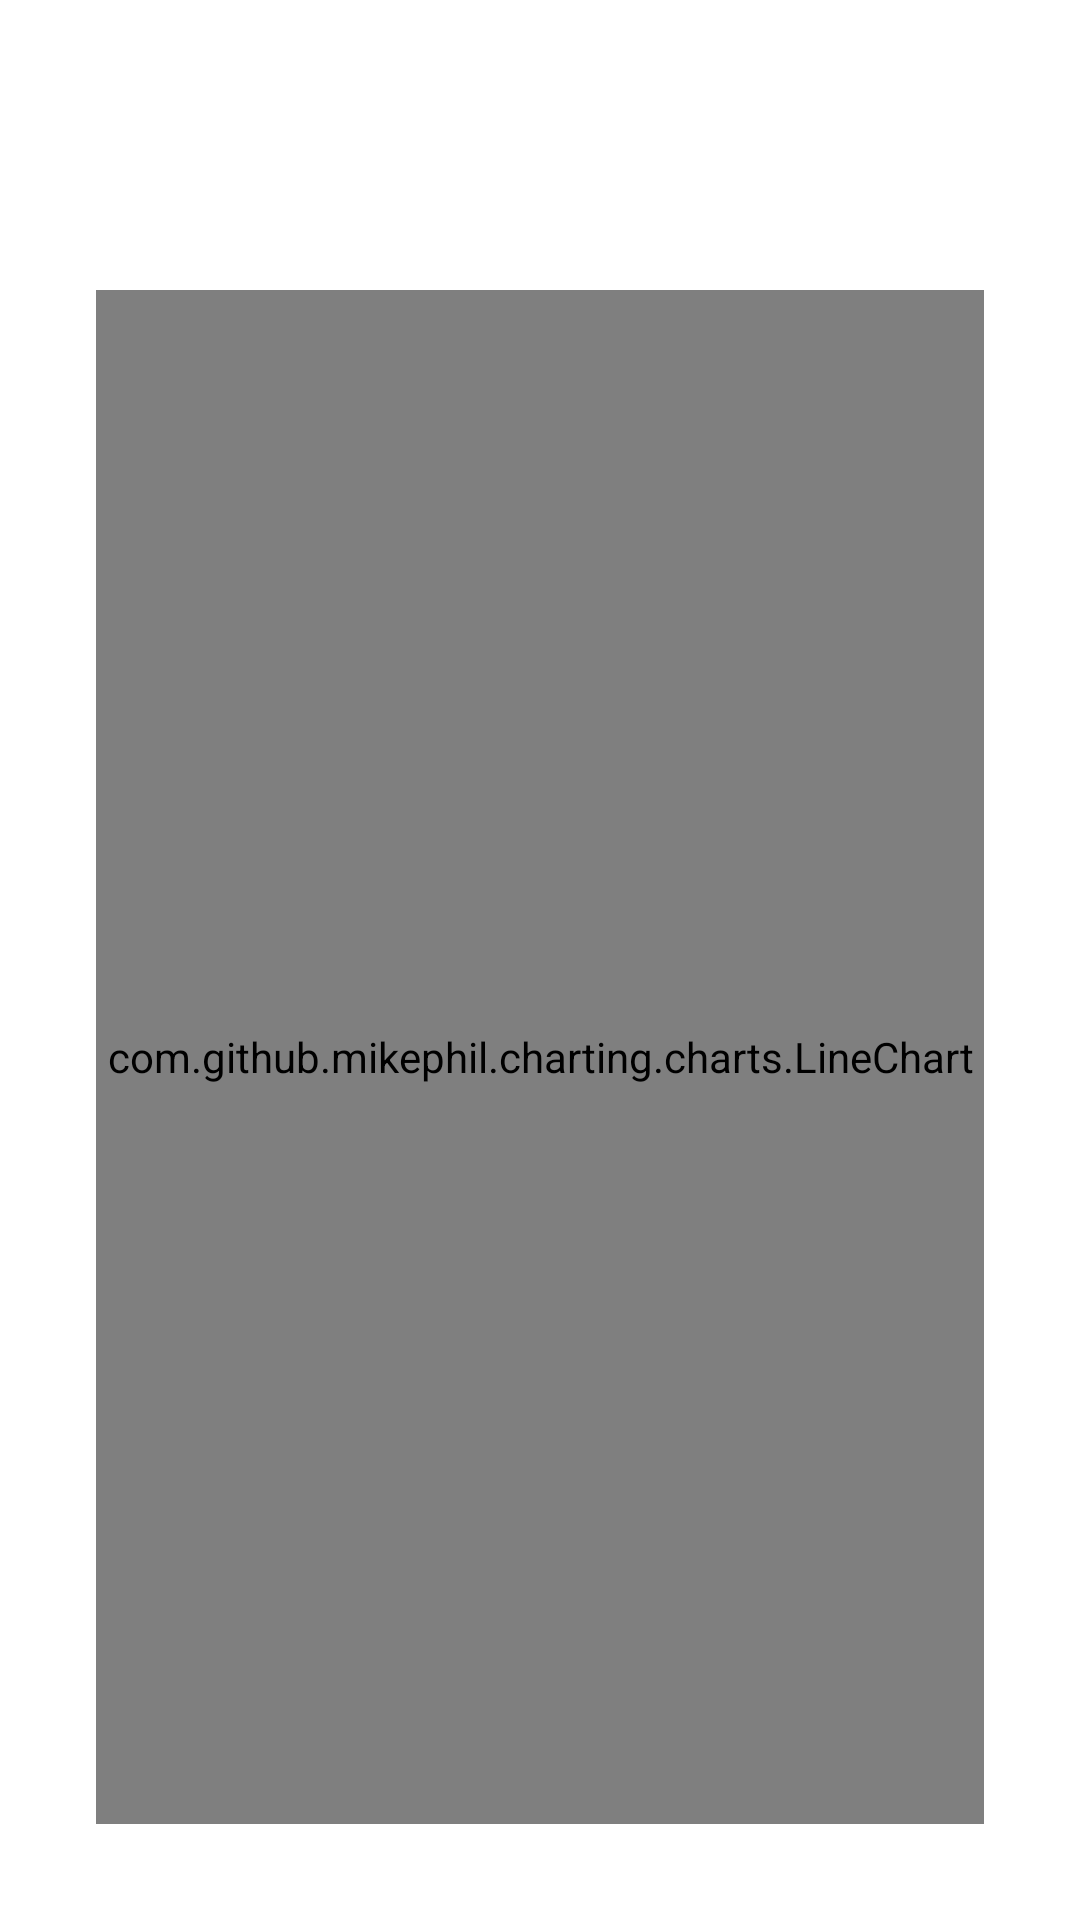

Here is an Android app screen rendered from its layout file. Give the layout XML and the strings, colors and styles it references.
<!-- AndroidManifest.xml: application theme Theme.ScalableTask -->
<!-- res/layout/fragment_homedetails.xml -->
<?xml version="1.0" encoding="utf-8"?>
<androidx.constraintlayout.widget.ConstraintLayout xmlns:android="http://schemas.android.com/apk/res/android"
    xmlns:app="http://schemas.android.com/apk/res-auto"
    xmlns:tools="http://schemas.android.com/tools"
    android:id="@+id/fragment_homedetails_main_container"
    android:layout_width="match_parent"
    android:layout_height="match_parent"
    android:padding="@dimen/default_spacing">

    <TextView
        android:id="@+id/fragment_homedetails_tagline"
        android:layout_width="wrap_content"
        android:layout_height="wrap_content"
        android:textColor="@color/black"
        android:textSize="@dimen/title_size"
        app:layout_constraintEnd_toEndOf="parent"
        app:layout_constraintStart_toStartOf="parent"
        app:layout_constraintTop_toTopOf="parent"
        tools:text="TEST" />

    <TextView
        android:id="@+id/fragment_homedetails_project_details"
        android:layout_width="wrap_content"
        android:layout_height="wrap_content"
        android:layout_marginTop="@dimen/default_spacing"
        android:textSize="@dimen/standart_text_size"
        app:layout_constraintStart_toStartOf="parent"
        app:layout_constraintTop_toBottomOf="@+id/fragment_homedetails_tagline"
        tools:text="TEST" />

    <HorizontalScrollView
        android:id="@+id/fragment_homedetails_links_scrolling"
        android:layout_width="match_parent"
        android:layout_height="wrap_content"
        app:layout_constraintStart_toStartOf="parent"
        app:layout_constraintTop_toBottomOf="@+id/fragment_homedetails_project_details">

        <LinearLayout
            android:id="@+id/fragment_homedetails_links_container"
            android:layout_width="wrap_content"
            android:layout_height="wrap_content"
            android:orientation="horizontal"
            app:layout_constraintStart_toStartOf="parent"
            app:layout_constraintTop_toBottomOf="@+id/fragment_homedetails_project_details" />

    </HorizontalScrollView>

    <com.github.mikephil.charting.charts.LineChart
        android:id="@+id/chartView"
        android:layout_width="match_parent"
        android:layout_height="0dp"
        android:layout_margin="16dp"
        app:layout_constraintBottom_toBottomOf="parent"
        app:layout_constraintTop_toBottomOf="@+id/fragment_homedetails_links_scrolling" />


</androidx.constraintlayout.widget.ConstraintLayout>
<!-- resources referenced by this layout -->
<resources>
  <dimen name="default_spacing">16dp</dimen>
  <dimen name="standart_text_size">16sp</dimen>
  <dimen name="title_size">20sp</dimen>
  <style name="Theme.ScalableTask" parent="Theme.MaterialComponents.DayNight.DarkActionBar">
          
          <item name="colorPrimary">@color/purple_500</item>
          <item name="colorPrimaryVariant">@color/purple_700</item>
          <item name="colorOnPrimary">@color/white</item>
          
          <item name="colorSecondary">@color/teal_200</item>
          <item name="colorSecondaryVariant">@color/teal_700</item>
          <item name="colorOnSecondary">@color/black</item>
          
          <item name="android:statusBarColor" tools:targetApi="l">?attr/colorPrimaryVariant</item>
          
      </style>
  <!-- not gathered from this repository: default colours our renderer supplied (Android Studio template values) -->
  <color name="purple_500">#FF6200EE</color>
  <color name="purple_700">#FF3700B3</color>
  <color name="teal_200">#FF03DAC5</color>
  <color name="teal_700">#FF018786</color>
  <color name="black">#FF000000</color>
  <color name="white">#FFFFFFFF</color>
</resources>
